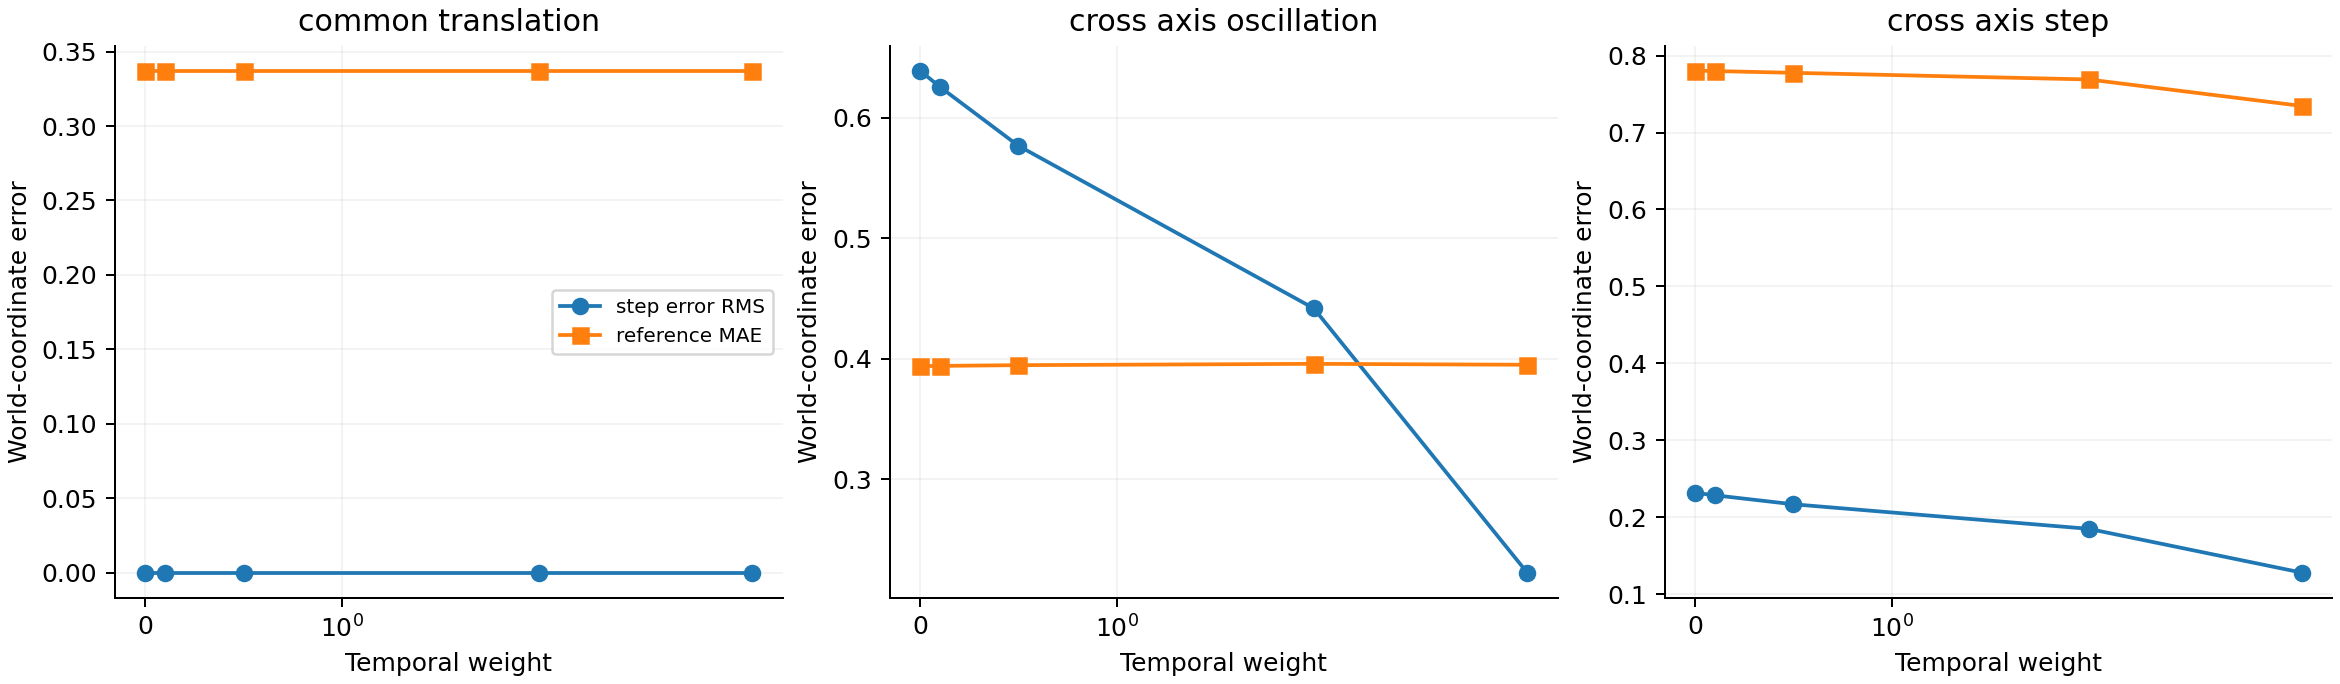

Values plotted in this chart, from the file beside it:
case, mode, motion_weight, reference_nmae, reference_p95, trajectory_nmae, common_motion_nmae, motion_step_nmae, growth_log_mae, total_growth_log_mae, unchanged_size_log_drift, distance_nrmse, error_step_rms, error_step_max
common_translation, residual, 0.0, 0.00281, 0.004215, 1.924386576016938e-17, 7.401486830834375e-18, 1.4802973661668755e-18, 0.0, 0.0, 0.0, 0.05766, 1.0255800994045674e-15, 7.105427357601002e-15
common_translation, residual, 0.1, 0.00281, 0.004215, 1.3476294228690713e-09, 7.565303351676612e-10, 6.744055141499278e-11, 0.0, 0.0, 0.0, 0.05766, 3.814545128007378e-08, 2.447510567549216e-07
common_translation, residual, 0.5, 0.00281, 0.004215, 1.6531602388249034e-09, 1.4914782189537038e-09, 8.471310813323245e-11, 0.0, 0.0, 0.0, 0.05766, 4.947520674167893e-08, 3.3412855771075556e-07
common_translation, residual, 2.0, 0.00281, 0.004215, 1.4825553737749274e-09, 1.4758520030768964e-09, 8.033717148315923e-11, 0.0, 0.0, 0.0, 0.05766, 3.8402054759049735e-08, 2.5545631388013135e-07
common_translation, residual, 8.0, 0.00281, 0.004215, 8.098736797240096e-10, 6.496419762629873e-10, 4.583909992324682e-11, 0.0, 0.0, 0.0, 0.05766, 1.765579393926298e-08, 1.0994266119723761e-07
common_translation, stationary, 0.5, 0.002975, 0.004736, 0.0005176, 0.0005176, 2.6041588131959536e-05, 0.0, 0.0, 0.0, 0.05766, 0.0125, 0.05556
cross_axis_oscillation, residual, 0.0, 0.003283, 0.009771, 0.002096, 7.876511206224751e-10, 0.004077, 0.0, 0.0, 0.0, 0.08355, 0.6392, 1.078
cross_axis_oscillation, residual, 0.1, 0.003285, 0.009692, 0.002057, 1.246147998617491e-09, 0.003986, 0.0, 0.0, 0.0, 0.08362, 0.6258, 1.053
cross_axis_oscillation, residual, 0.5, 0.00329, 0.009388, 0.001911, 1.7421795502533161e-09, 0.003651, 0.0, 0.0, 0.0, 0.08387, 0.5768, 0.9645
cross_axis_oscillation, residual, 2.0, 0.003299, 0.008452, 0.001469, 1.387672367631549e-09, 0.002728, 0.0, 0.0, 0.0, 0.08467, 0.4419, 0.7231
cross_axis_oscillation, residual, 8.0, 0.003293, 0.006745, 0.0006753, 7.005259631635378e-10, 0.001289, 0.0, 0.0, 0.0, 0.08619, 0.2226, 0.3371
cross_axis_oscillation, stationary, 0.5, 0.003454, 0.009909, 0.00215, 0.0005176, 0.00366, 0.0, 0.0, 0.0, 0.08387, 0.5769, 0.9707
cross_axis_step, residual, 0.0, 0.006504, 0.01479, 0.003879, 1.3476132984832941e-09, 0.0003526, 0.0, 0.0, 0.0, 0.1433, 0.2317, 1.269
cross_axis_step, residual, 0.1, 0.006499, 0.01479, 0.003874, 1.6156608549798711e-09, 0.0003526, 0.0, 0.0, 0.0, 0.1433, 0.2285, 1.251
cross_axis_step, residual, 0.5, 0.00648, 0.01479, 0.003853, 1.842990153575228e-09, 0.0003526, 0.0, 0.0, 0.0, 0.1434, 0.2168, 1.185
cross_axis_step, residual, 2.0, 0.006408, 0.01479, 0.003778, 1.5177521683895631e-09, 0.0003526, 0.0, 0.0, 0.0, 0.1436, 0.1849, 0.9873
cross_axis_step, residual, 8.0, 0.006121, 0.01477, 0.003476, 1.1314221604052932e-09, 0.0003522, 0.0, 0.0, 0.0, 0.1445, 0.1279, 0.5924
cross_axis_step, stationary, 0.5, 0.006645, 0.01531, 0.00418, 0.0005176, 0.0003786, 0.0, 0.0, 0.0, 0.1434, 0.2171, 1.185
